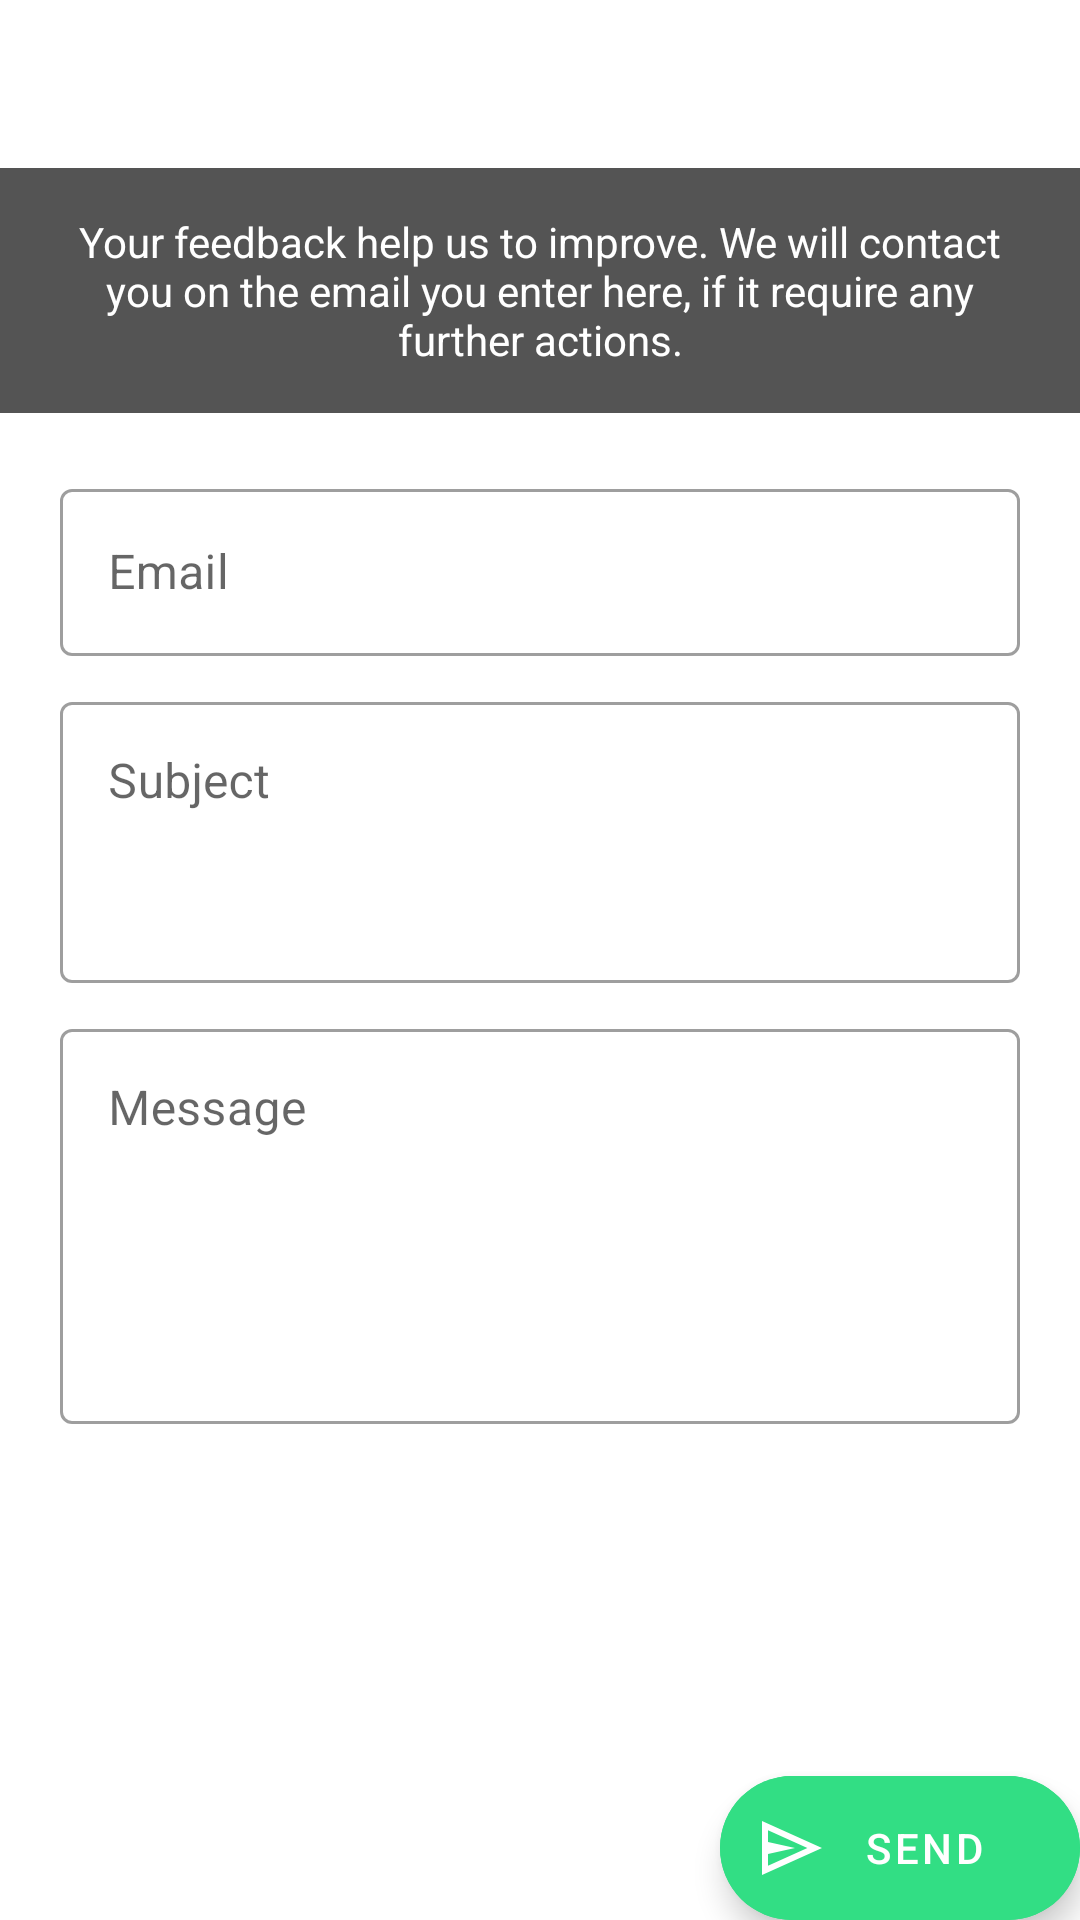

Produce the Android XML layout that renders to this screen, including the resource entries it uses.
<!-- AndroidManifest.xml: application theme AppTheme -->
<!-- res/layout/activity_feedback.xml -->
<?xml version="1.0" encoding="utf-8"?>
<androidx.coordinatorlayout.widget.CoordinatorLayout xmlns:android="http://schemas.android.com/apk/res/android"
    xmlns:app="http://schemas.android.com/apk/res-auto"
    xmlns:tools="http://schemas.android.com/tools"
    android:layout_width="match_parent"
    android:layout_height="match_parent"
    android:background="@android:color/white"
    android:orientation="vertical"
    tools:context=".FeedbackActivity">

    <LinearLayout
        android:layout_width="match_parent"
        android:layout_height="match_parent"
        android:orientation="vertical">

        <include layout="@layout/app_bar_main" />

        <LinearLayout
            android:layout_width="match_parent"
            android:layout_height="wrap_content"
            android:background="@color/colorLessBlack"
            android:orientation="vertical"
            android:paddingStart="20dp"
            android:paddingTop="15dp"
            android:paddingEnd="20dp"
            android:paddingBottom="15dp">

            <TextView
                android:layout_width="match_parent"
                android:layout_height="wrap_content"
                android:layout_gravity="center"
                android:gravity="center"
                android:text="@string/feedback_hint"
                android:textColor="@android:color/white"
                android:textSize="14sp" />
        </LinearLayout>

        <LinearLayout
            android:layout_width="match_parent"
            android:layout_height="wrap_content"
            android:orientation="vertical"
            android:paddingStart="20dp"
            android:paddingTop="10dp"
            android:paddingEnd="20dp"
            android:paddingBottom="10dp">

            <com.google.android.material.textfield.TextInputLayout
                style="@style/Widget.MaterialComponents.TextInputLayout.OutlinedBox"
                android:layout_width="match_parent"
                android:layout_height="wrap_content"
                android:layout_marginTop="10dp">

                <com.google.android.material.textfield.TextInputEditText
                    android:id="@+id/emaildata"
                    android:layout_width="match_parent"
                    android:layout_height="wrap_content"
                    android:hint="@string/feedback_email"
                    android:inputType="textPersonName"
                    android:lines="1"
                    android:maxLines="1"
                    android:singleLine="true" />
            </com.google.android.material.textfield.TextInputLayout>

            <com.google.android.material.textfield.TextInputLayout
                style="@style/Widget.MaterialComponents.TextInputLayout.OutlinedBox"
                android:layout_width="match_parent"
                android:layout_height="wrap_content"
                android:layout_marginTop="10dp">

                <com.google.android.material.textfield.TextInputEditText
                    android:id="@+id/subjectdata"
                    android:layout_width="match_parent"
                    android:layout_height="wrap_content"
                    android:gravity="start|top"
                    android:hint="@string/feedback_subject"
                    android:lines="3"
                    android:maxLines="3" />
            </com.google.android.material.textfield.TextInputLayout>

            <com.google.android.material.textfield.TextInputLayout
                style="@style/Widget.MaterialComponents.TextInputLayout.OutlinedBox"
                android:layout_width="match_parent"
                android:layout_height="wrap_content"
                android:layout_marginTop="10dp">

                <com.google.android.material.textfield.TextInputEditText
                    android:id="@+id/messagedata"
                    android:layout_width="match_parent"
                    android:layout_height="wrap_content"
                    android:gravity="start|top"
                    android:hint="@string/feedback_message"
                    android:lines="5"
                    android:maxLines="5" />
            </com.google.android.material.textfield.TextInputLayout>
        </LinearLayout>
    </LinearLayout>

    <com.google.android.material.floatingactionbutton.ExtendedFloatingActionButton
        android:id="@+id/btn_send"
        android:backgroundTint="@color/colorAccent"
        android:layout_width="wrap_content"
        android:layout_height="wrap_content"
        android:layout_gravity="bottom|end"
        android:layout_margin="@dimen/fab_margin"
        android:text="@string/feedback_submit"
        android:textColor="@android:color/white"
        app:icon="@drawable/ic_send"
        app:iconTint="@android:color/white">

    </com.google.android.material.floatingactionbutton.ExtendedFloatingActionButton>


</androidx.coordinatorlayout.widget.CoordinatorLayout>
<!-- res/layout/app_bar_main.xml (included above) -->
<?xml version="1.0" encoding="utf-8"?>
<LinearLayout xmlns:android="http://schemas.android.com/apk/res/android"
    xmlns:app="http://schemas.android.com/apk/res-auto"
    xmlns:tools="http://schemas.android.com/tools"
    android:layout_width="match_parent"
    android:layout_height="wrap_content"
    app:layout_behavior="@string/appbar_scrolling_view_behavior">

    <com.google.android.material.appbar.AppBarLayout
        android:layout_width="match_parent"
        android:layout_height="wrap_content">

        <com.google.android.material.appbar.MaterialToolbar
            android:id="@+id/toolbar"
            android:layout_width="match_parent"
            android:layout_height="?attr/actionBarSize"
            app:popupTheme="@style/AppTheme.PopupOverlay" />

    </com.google.android.material.appbar.AppBarLayout>

</LinearLayout>
<!-- resources referenced by this layout -->
<resources>
  <color name="colorAccent">#32DE84</color>
  <color name="colorLessBlack">#545454</color>
  <!-- drawable ic_send (drawable) -->
  <vector xmlns:android="http://schemas.android.com/apk/res/android"
      android:width="24dp"
      android:height="24dp"
      android:viewportWidth="24"
      android:viewportHeight="24">
      <path
          android:fillColor="#FF000000"
          android:pathData="M2,3v18l20,-9L2,3zM4,14l9,-2 -9,-2L4,6.09L17.13,12 4,17.91L4,14z"/>
  </vector>
  <string name="feedback_email">Email</string>
  <string name="feedback_hint">Your feedback help us to improve. We will contact you on the email you enter here, if it require any further actions.</string>
  <string name="feedback_message">Message</string>
  <string name="feedback_subject">Subject</string>
  <string name="feedback_submit">Send</string>
  <style name="AppTheme.PopupOverlay" parent="Theme.MaterialComponents.Light" />
  <style name="AppTheme" parent="Theme.MaterialComponents.Light.NoActionBar">
          
          <item name="colorPrimary">@color/colorPrimary</item>
          <item name="colorPrimaryDark">@color/colorPrimaryDark</item>
          <item name="colorAccent">@color/colorAccent</item>
          <item name="colorControlNormal">@android:color/black</item>
          <item name="dividerColor">@color/grey_200</item>
          <item name="toolbarStyle">@style/AppTheme.AppBarOverlay</item>
          
          <item name="materialAlertDialogTheme">@style/AppTheme.AlertDialog</item>
          
          <item name="materialButtonStyle">@style/AppTheme.Button</item>
      </style>
  <color name="colorPrimary">#32DE84</color>
  <color name="colorPrimaryDark">#F7F7F7</color>
  <color name="grey_200">#EEEEEE</color>
  <style name="AppTheme.AppBarOverlay" parent="@style/Widget.MaterialComponents.Toolbar">
          <item name="android:background">@android:color/white</item>
      </style>
  <style name="AppTheme.AlertDialog" parent="ThemeOverlay.MaterialComponents.MaterialAlertDialog">
          <item name="buttonBarPositiveButtonStyle">@style/AppTheme.Button</item>
          <item name="buttonBarNegativeButtonStyle">@style/AppTheme.Button</item>
          <item name="buttonBarNeutralButtonStyle">@style/AppTheme.Button</item>
      </style>
  <style name="AppTheme.Button" parent="Widget.MaterialComponents.Button.TextButton">
          <item name="android:textAllCaps">true</item>
      </style>
</resources>
